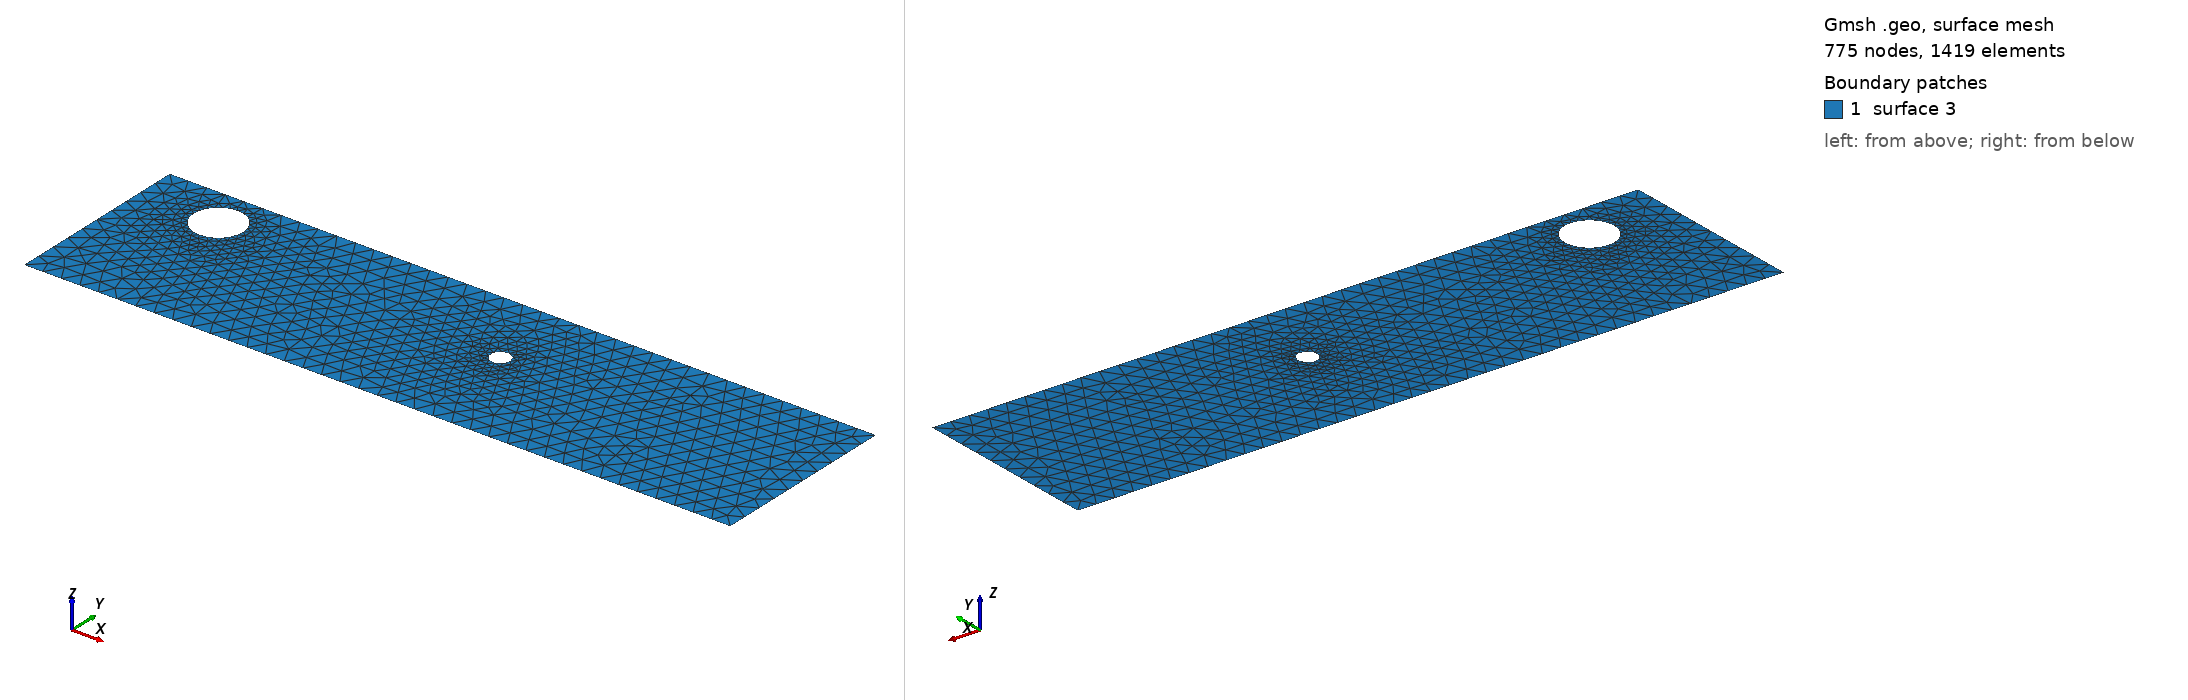

Gmsh geometry script, surface-meshed: 775 nodes, 1419 surface elements. Boundary patches (legend numbers): 1 surface 3. Left view from above one corner, right view from below the opposite corner. The script declares no physical surfaces, so the legend lists its geometric surfaces. The drawing asked Gmsh for element sizes between 1% and 20% of the model's largest extent; the script's own settings can give other sizes.

=== cad_445.geo (drawn) ===
//+
SetFactory("OpenCASCADE");
//+
Point(1) = {0.179907, -4.364666, 0.000000, 1.000000};
//+
Point(2) = {37.265778, -4.364666, 0.000000, 1.000000};
//+
Point(3) = {37.265778, 5.583478, 0.000000, 1.000000};
//+
Point(4) = {0.179907, 5.583478, 0.000000, 1.000000};
//+
Line(1) = {4, 1};
//+
Line(2) = {1, 2};
//+
Line(3) = {2, 3};
//+
Line(4) = {3, 4};
//+
Curve Loop(1) = {1, 2, 3, 4};
//+
Point(6) = {5.672942, 3.462648, 0.000000, 0.129956};
//+
Point(5) = {4.373378, 3.462648, 0.000000, 0.129956};
//+
Point(7) = {3.723596, 4.588104, 0.000000, 0.129956};
//+
Point(8) = {3.723596, 2.337193, 0.000000, 0.129956};
//+
Point(10) = {21.294794, 1.367905, 0.000000, 0.051130};
//+
Point(9) = {20.783497, 1.367905, 0.000000, 0.051130};
//+
Point(11) = {20.527848, 1.810701, 0.000000, 0.051130};
//+
Point(12) = {20.527848, 0.925109, 0.000000, 0.051130};
//+
Ellipse(5) = {6, 5, 7, 7};
//+
Ellipse(6) = {7, 5, 8, 8};
//+
Ellipse(7) = {8, 5, 6, 6};
//+
Curve Loop(2) = {5, 6, 7};
//+
Ellipse(8) = {10, 9, 11, 11};
//+
Ellipse(9) = {11, 9, 12, 12};
//+
Ellipse(10) = {12, 9, 10, 10};
//+
Curve Loop(3) = {8, 9, 10};
//+
Plane Surface(3) = {1, 2, 3};
//+
Physical Curve("INFLOW", 100) = {1};
//+
Physical Curve("OUTFLOW", 101) = {3};
//+
Physical Curve("WALL_BOUNDARY", 102) = {2, 4};
//+
Physical Curve("OBSTACLE", 103) = {5, 6, 7, 8, 9, 10};
